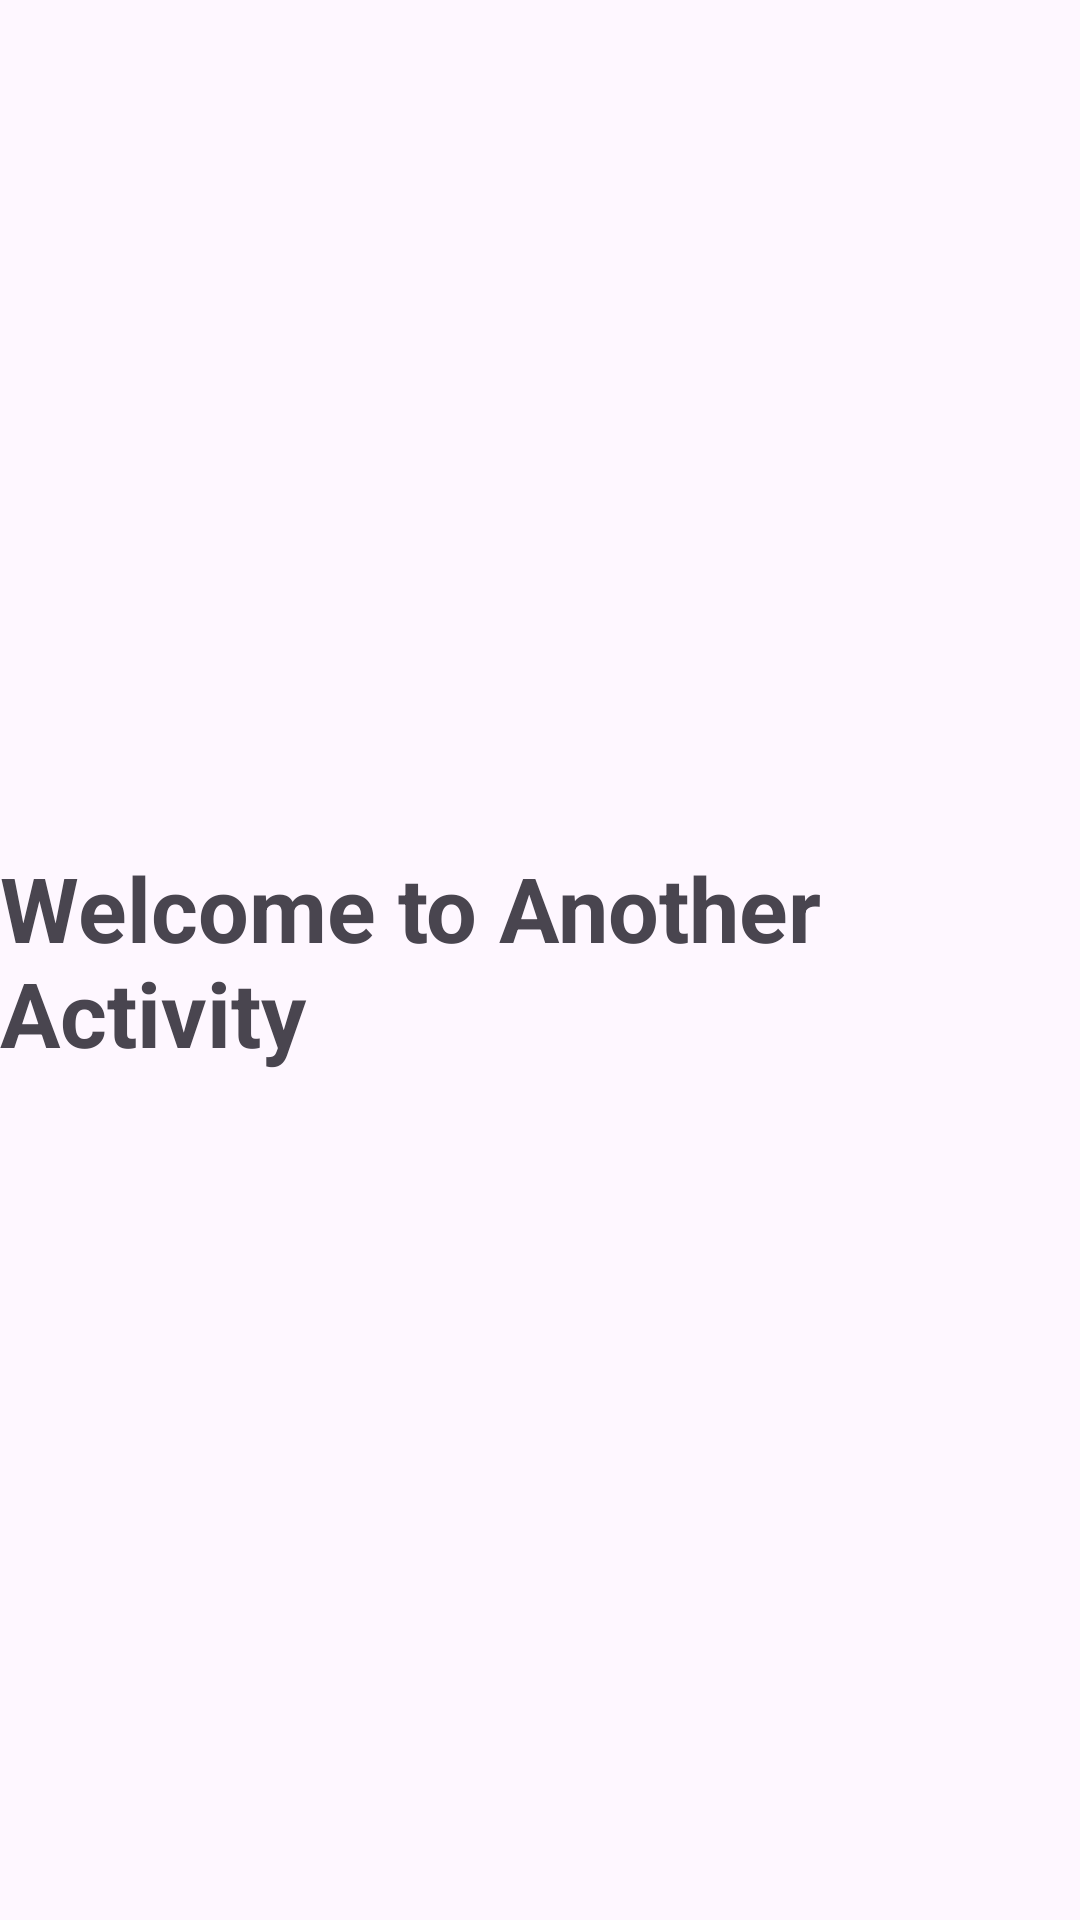

Write the Android layout XML for this screen, with the resource values it uses.
<!-- AndroidManifest.xml: application theme Theme.KotlinCoroutinesExample -->
<!-- res/layout/activity_another.xml -->
<?xml version="1.0" encoding="utf-8"?>
<androidx.constraintlayout.widget.ConstraintLayout xmlns:android="http://schemas.android.com/apk/res/android"
    xmlns:app="http://schemas.android.com/apk/res-auto"
    xmlns:tools="http://schemas.android.com/tools"
    android:id="@+id/main"
    android:layout_width="match_parent"
    android:layout_height="match_parent"
    tools:context=".AnotherActivity">

    <TextView
        android:id="@+id/tvCounter"
        android:layout_width="wrap_content"
        android:layout_height="wrap_content"
        android:text="@string/welcome"
        android:textSize="30sp"
        android:textStyle="bold"
        app:layout_constraintBottom_toBottomOf="parent"
        app:layout_constraintEnd_toEndOf="parent"
        app:layout_constraintStart_toStartOf="parent"
        app:layout_constraintTop_toTopOf="parent" />

</androidx.constraintlayout.widget.ConstraintLayout>
<!-- resources referenced by this layout -->
<resources>
  <string name="welcome">Welcome to Another Activity</string>
  <style name="Theme.KotlinCoroutinesExample" parent="Base.Theme.KotlinCoroutinesExample" />
  <style name="Base.Theme.KotlinCoroutinesExample" parent="Theme.Material3.DayNight.NoActionBar">
          
          
      </style>
</resources>
